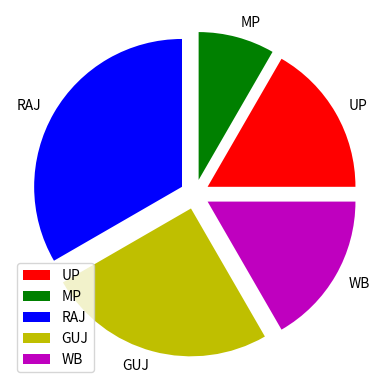

Write Python code to recreate this figure.
#PIECHART
import matplotlib.pyplot as plt
states=['UP','MP','RAJ','GUJ','WB']
lit=[20,10,40,30,20]
col=['r','g','b','y','m']
plt.pie(lit,labels=states,colors=col,explode=(0.1,0.1,0.1,0.1,0.1))
plt.legend()
plt.show()